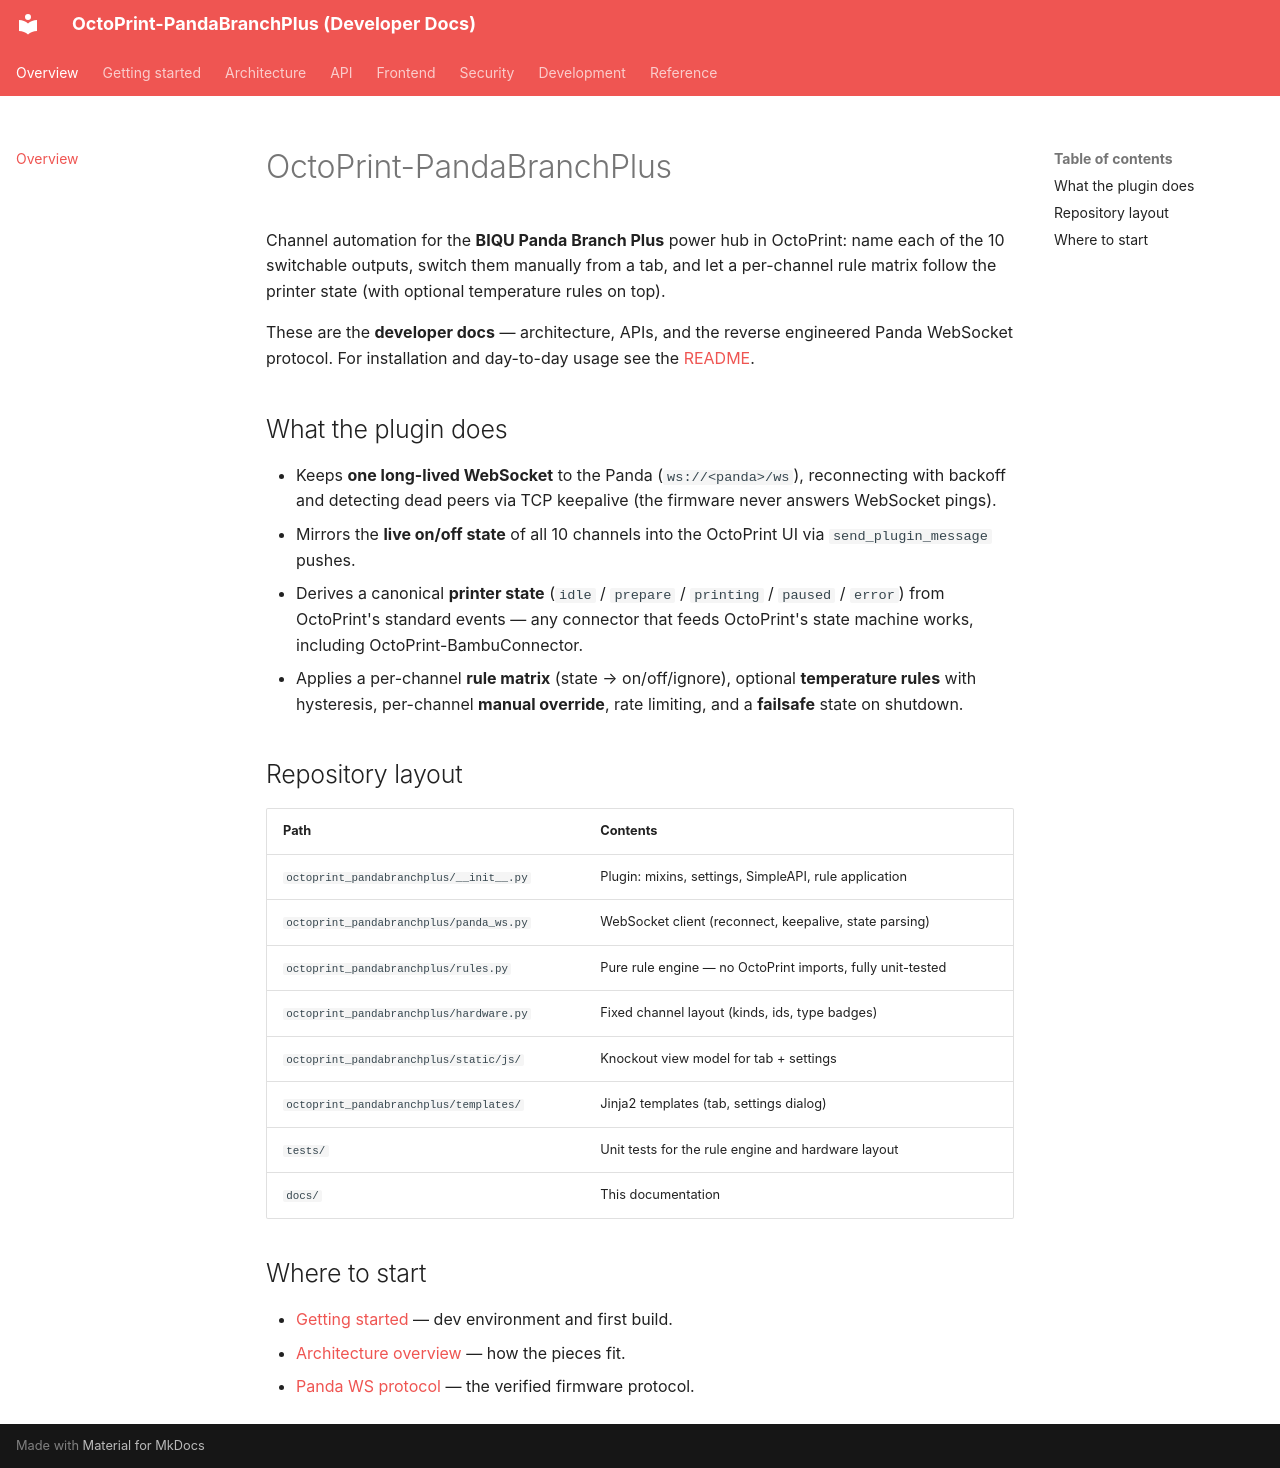

repository: Ajimaru/OctoPrint-PandaBranchPlus · page: index.html · generator: mkdocs

# OctoPrint-PandaBranchPlus

Channel automation for the **BIQU Panda Branch Plus** power hub in OctoPrint:
name each of the 10 switchable outputs, switch them manually from a tab, and
let a per-channel rule matrix follow the printer state (with optional
temperature rules on top).

These are the **developer docs** — architecture, APIs, and the reverse
engineered Panda WebSocket protocol. For installation and day-to-day usage see
the [README](https://github.com/Ajimaru/OctoPrint-PandaBranchPlus#readme).

## What the plugin does

- Keeps **one long-lived WebSocket** to the Panda (`ws://<panda>/ws`),
  reconnecting with backoff and detecting dead peers via TCP keepalive
  (the firmware never answers WebSocket pings).
- Mirrors the **live on/off state** of all 10 channels into the OctoPrint UI
  via `send_plugin_message` pushes.
- Derives a canonical **printer state** (`idle` / `prepare` / `printing` /
  `paused` / `error`) from OctoPrint's standard events — any connector that
  feeds OctoPrint's state machine works, including OctoPrint-BambuConnector.
- Applies a per-channel **rule matrix** (state → on/off/ignore), optional
  **temperature rules** with hysteresis, per-channel **manual override**,
  rate limiting, and a **failsafe** state on shutdown.

## Repository layout

| Path                                    | Contents                                                   |
| --------------------------------------- | ---------------------------------------------------------- |
| `octoprint_pandabranchplus/__init__.py` | Plugin: mixins, settings, SimpleAPI, rule application      |
| `octoprint_pandabranchplus/panda_ws.py` | WebSocket client (reconnect, keepalive, state parsing)     |
| `octoprint_pandabranchplus/rules.py`    | Pure rule engine — no OctoPrint imports, fully unit-tested |
| `octoprint_pandabranchplus/hardware.py` | Fixed channel layout (kinds, ids, type badges)             |
| `octoprint_pandabranchplus/static/js/`  | Knockout view model for tab + settings                     |
| `octoprint_pandabranchplus/templates/`  | Jinja2 templates (tab, settings dialog)                    |
| `tests/`                                | Unit tests for the rule engine and hardware layout         |
| `docs/`                                 | This documentation                                         |

## Where to start

- [Getting started](getting-started.md) — dev environment and first build.
- [Architecture overview](architecture/overview.md) — how the pieces fit.
- [Panda WS protocol](reference/panda-ws-protocol.md) — the verified firmware
  protocol.
